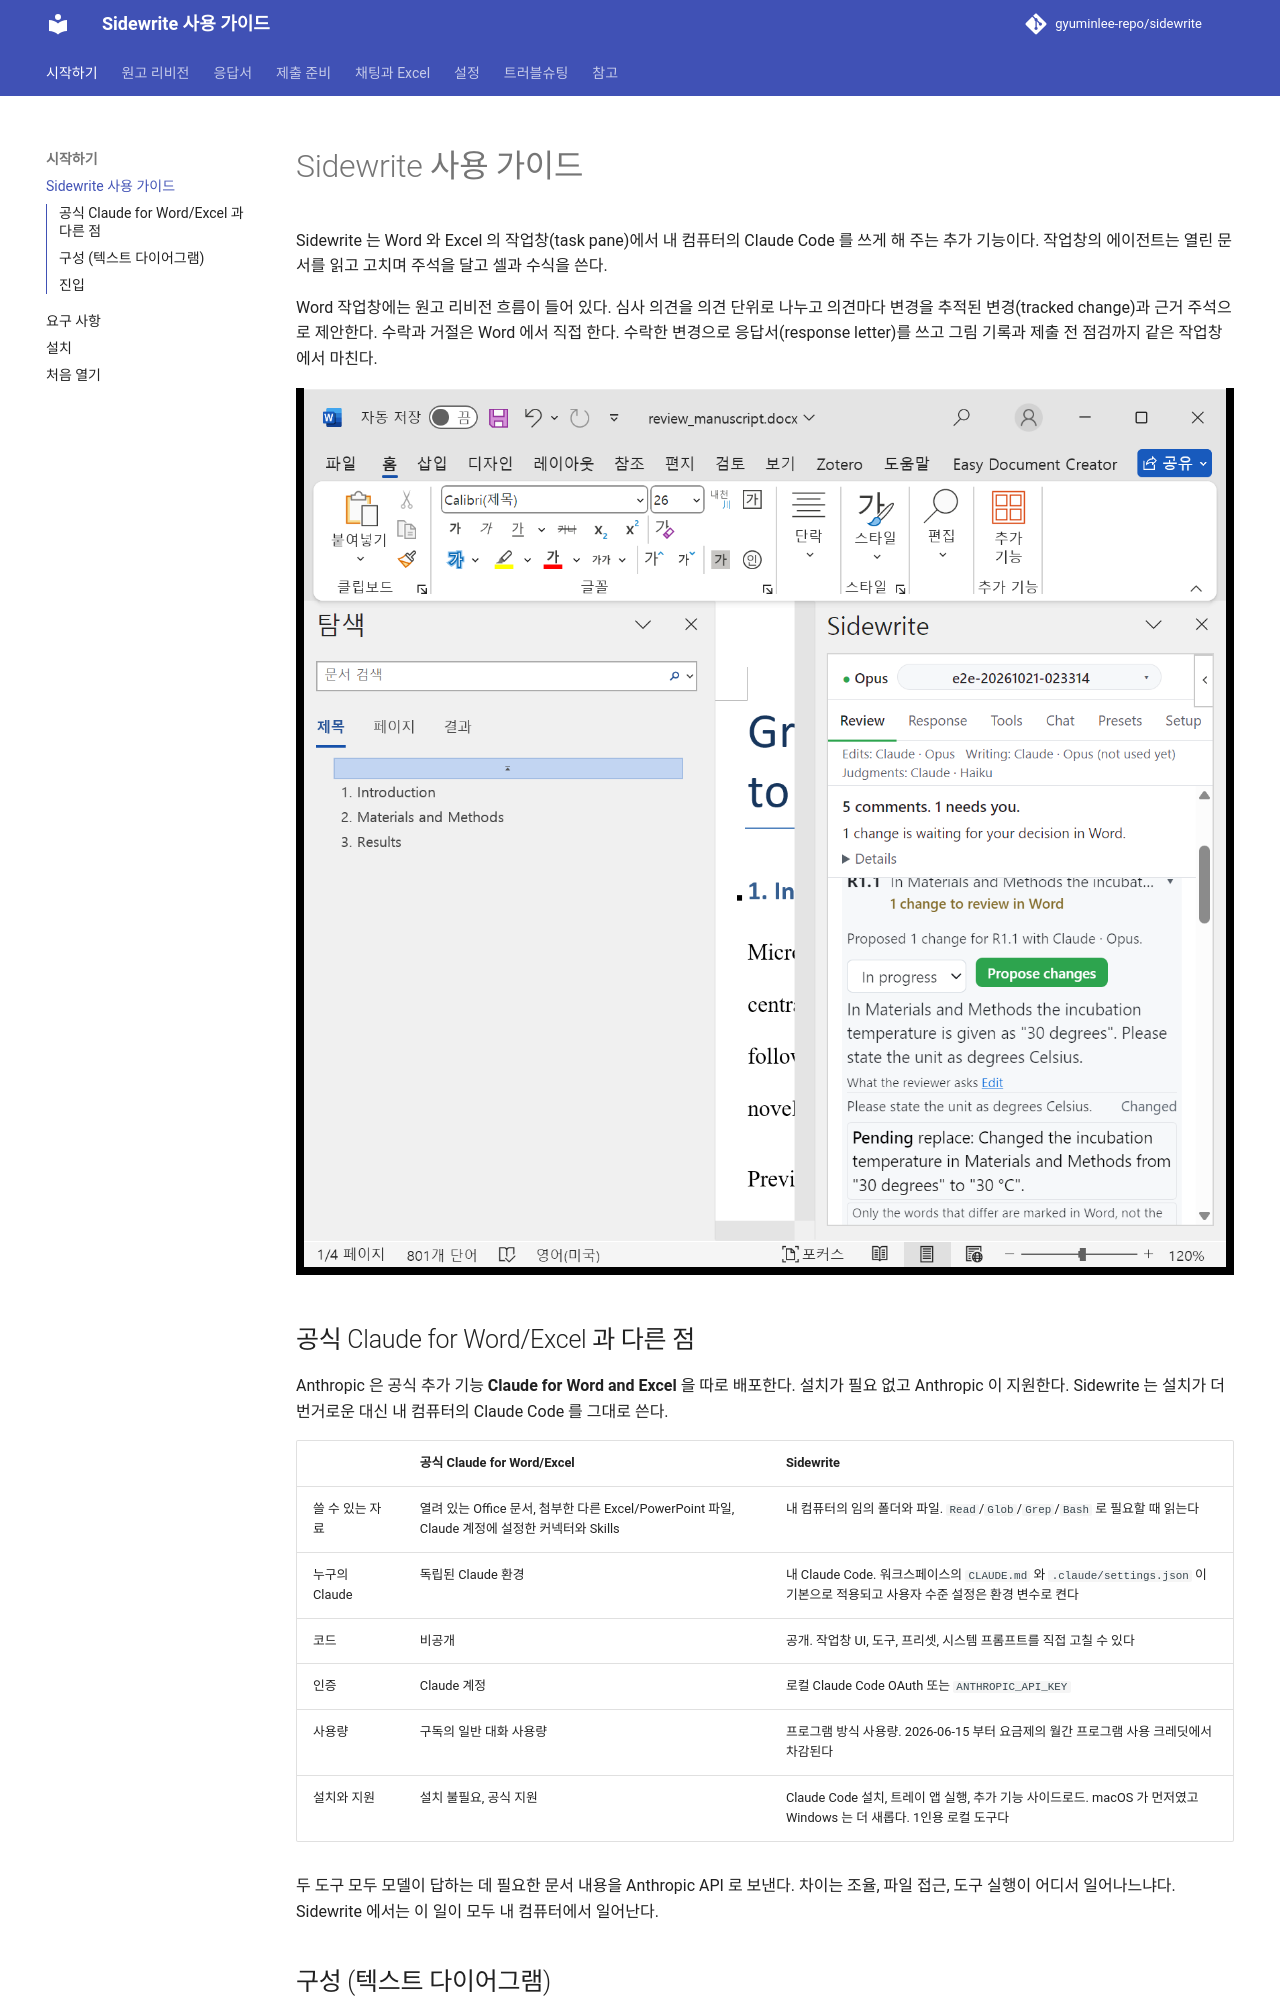

repository: gyuminlee-repo/sidewrite · page: index.html · generator: mkdocs

# Sidewrite 사용 가이드

Sidewrite 는 Word 와 Excel 의 작업창(task pane)에서 내 컴퓨터의 Claude Code 를 쓰게 해 주는 추가 기능이다. 작업창의 에이전트는 열린 문서를 읽고 고치며 주석을 달고 셀과 수식을 쓴다.

Word 작업창에는 원고 리비전 흐름이 들어 있다. 심사 의견을 의견 단위로 나누고 의견마다 변경을 추적된 변경(tracked change)과 근거 주석으로 제안한다. 수락과 거절은 Word 에서 직접 한다. 수락한 변경으로 응답서(response letter)를 쓰고 그림 기록과 제출 전 점검까지 같은 작업창에서 마친다.

![Word 오른쪽에 열린 Sidewrite 작업창, 추적된 변경 하나를 제안한 뒤](images/guide/first-run-word-window.png)

## 공식 Claude for Word/Excel 과 다른 점

Anthropic 은 공식 추가 기능 **Claude for Word and Excel** 을 따로 배포한다. 설치가 필요 없고 Anthropic 이 지원한다. Sidewrite 는 설치가 더 번거로운 대신 내 컴퓨터의 Claude Code 를 그대로 쓴다.

|                 | 공식 Claude for Word/Excel                                                                     | Sidewrite                                                                                                                      |
| --------------- | ---------------------------------------------------------------------------------------------- | ------------------------------------------------------------------------------------------------------------------------------ |
| 쓸 수 있는 자료 | 열려 있는 Office 문서, 첨부한 다른 Excel/PowerPoint 파일, Claude 계정에 설정한 커넥터와 Skills | 내 컴퓨터의 임의 폴더와 파일. `Read`/`Glob`/`Grep`/`Bash` 로 필요할 때 읽는다                                                  |
| 누구의 Claude   | 독립된 Claude 환경                                                                             | 내 Claude Code. 워크스페이스의 `CLAUDE.md` 와 `.claude/settings.json` 이 기본으로 적용되고 사용자 수준 설정은 환경 변수로 켠다 |
| 코드            | 비공개                                                                                         | 공개. 작업창 UI, 도구, 프리셋, 시스템 프롬프트를 직접 고칠 수 있다                                                             |
| 인증            | Claude 계정                                                                                    | 로컬 Claude Code OAuth 또는 `ANTHROPIC_API_KEY`                                                                                |
| 사용량          | 구독의 일반 대화 사용량                                                                        | 프로그램 방식 사용량. 2026-06-15 부터 요금제의 월간 프로그램 사용 크레딧에서 차감된다                                          |
| 설치와 지원     | 설치 불필요, 공식 지원                                                                         | Claude Code 설치, 트레이 앱 실행, 추가 기능 사이드로드. macOS 가 먼저였고 Windows 는 더 새롭다. 1인용 로컬 도구다              |

두 도구 모두 모델이 답하는 데 필요한 문서 내용을 Anthropic API 로 보낸다. 차이는 조율, 파일 접근, 도구 실행이 어디서 일어나느냐다. Sidewrite 에서는 이 일이 모두 내 컴퓨터에서 일어난다.
